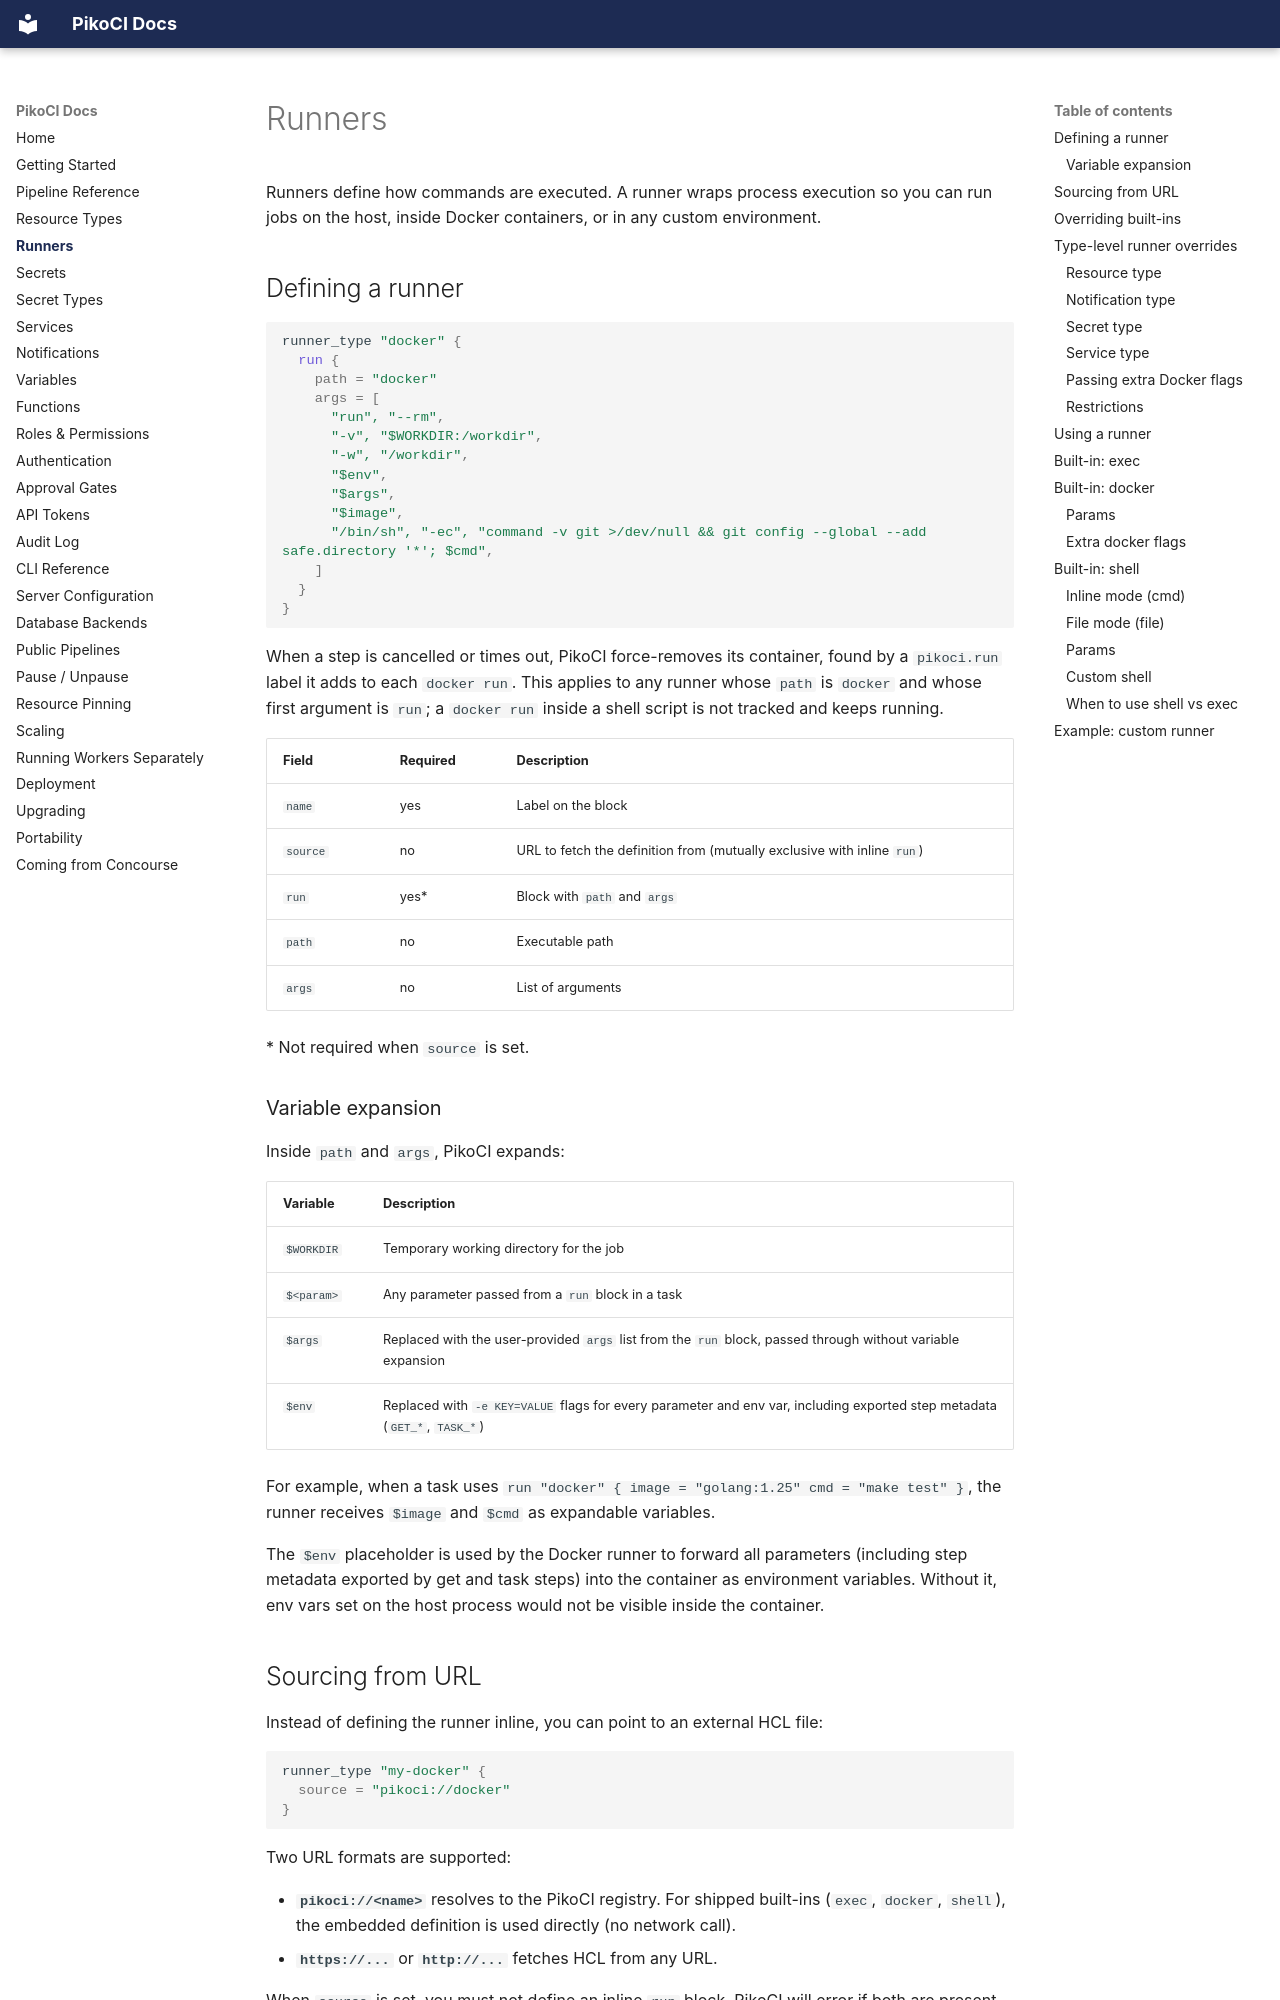

repository: PikoCI/pikoci · page: Runners/index.html · generator: mkdocs

---
description: Configure how PikoCI executes jobs. Built-in exec and Docker runners, plus custom runners for any environment.
---

# Runners

Runners define how commands are executed. A runner wraps process execution so you can run jobs on the host, inside Docker containers, or in any custom environment.

## Defining a runner

```hcl
runner_type "docker" {
  run {
    path = "docker"
    args = [
      "run", "--rm",
      "-v", "$WORKDIR:/workdir",
      "-w", "/workdir",
      "$env",
      "$args",
      "$image",
      "/bin/sh", "-ec", "command -v git >/dev/null && git config --global --add safe.directory '*'; $cmd",
    ]
  }
}
```

When a step is cancelled or times out, PikoCI force-removes its container, found by a `pikoci.run` label it adds to each `docker run`. This applies to any runner whose `path` is `docker` and whose first argument is `run`; a `docker run` inside a shell script is not tracked and keeps running.

| Field    | Required | Description                          |
|----------|----------|--------------------------------------|
| `name`   | yes      | Label on the block                   |
| `source` | no       | URL to fetch the definition from (mutually exclusive with inline `run`) |
| `run`    | yes*     | Block with `path` and `args`         |
| `path`   | no       | Executable path                      |
| `args`   | no       | List of arguments                    |

\* Not required when `source` is set.
